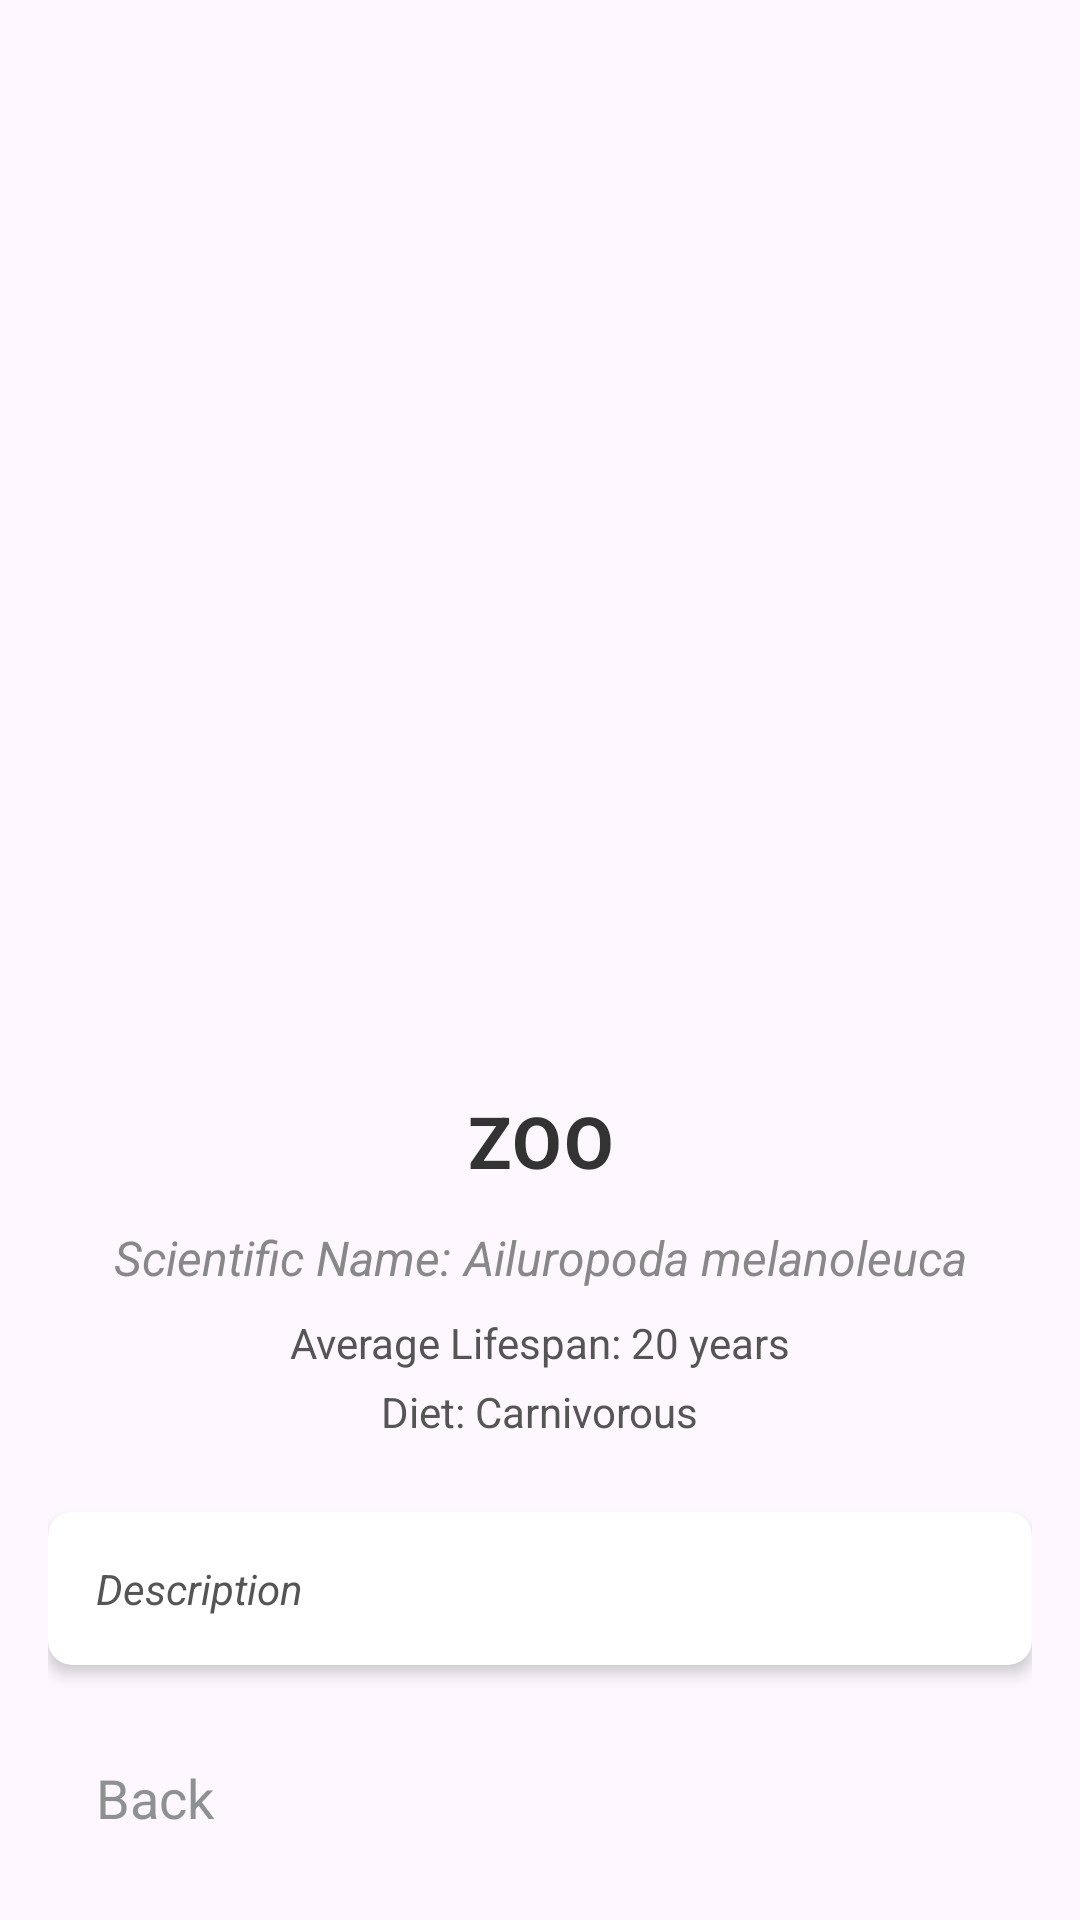

The Android layout XML behind this screen, and the referenced resources:
<!-- AndroidManifest.xml: application theme Theme.Final_Assesment_Bishal_s4679860 -->
<!-- res/layout/activity_detail.xml -->
<androidx.constraintlayout.widget.ConstraintLayout xmlns:android="http://schemas.android.com/apk/res/android"
    xmlns:app="http://schemas.android.com/apk/res-auto"
    xmlns:tools="http://schemas.android.com/tools"
    android:layout_width="match_parent"
    android:layout_height="match_parent"
    android:background="@drawable/bg_2"
    android:padding="16dp">

    <ImageView
        android:id="@+id/animal_image"
        android:layout_width="0dp"
        android:layout_height="300dp"
        android:layout_marginTop="32dp"
        android:background="@drawable/img2"
        android:contentDescription="Zoo "
        android:elevation="4dp"
        android:scaleType="fitXY"
        app:layout_constraintBottom_toTopOf="@id/species"
        app:layout_constraintEnd_toEndOf="parent"
        app:layout_constraintStart_toStartOf="parent"
        app:layout_constraintTop_toTopOf="parent" />

    
    <TextView
        android:id="@+id/species"
        android:layout_width="0dp"
        android:layout_height="wrap_content"
        android:gravity="center"
        android:letterSpacing="0.02"
        android:paddingTop="16dp"
        android:paddingBottom="8dp"
        android:text="ZOO"
        android:textColor="#333333"
        android:textSize="24sp"
        android:textStyle="bold"
        app:layout_constraintEnd_toEndOf="parent"
        app:layout_constraintStart_toStartOf="parent"
        app:layout_constraintTop_toBottomOf="@id/animal_image" />

    <TextView
        android:id="@+id/scientific_name"
        android:layout_width="wrap_content"
        android:layout_height="wrap_content"
        android:layout_marginTop="4dp"
        android:text="Scientific Name: Ailuropoda melanoleuca"
        android:textColor="#888888"
        android:textSize="16sp"
        android:textStyle="italic"
        app:layout_constraintEnd_toEndOf="parent"
        app:layout_constraintStart_toStartOf="parent"
        app:layout_constraintTop_toBottomOf="@id/species" />


    <TextView
        android:id="@+id/conservationStatus"
        android:layout_width="wrap_content"
        android:layout_height="wrap_content"
        android:layout_marginTop="8dp"
        android:text="Average Lifespan: 20 years"
        android:textColor="#555555"
        android:textSize="14sp"
        app:layout_constraintEnd_toEndOf="parent"
        app:layout_constraintStart_toStartOf="parent"
        app:layout_constraintTop_toBottomOf="@id/scientific_name" />


    <TextView
        android:id="@+id/diet"
        android:layout_width="wrap_content"
        android:layout_height="wrap_content"
        android:layout_marginTop="4dp"
        android:text="@string/diet_carnivorous"
        android:textColor="#555555"
        android:textSize="14sp"
        app:layout_constraintEnd_toEndOf="parent"
        app:layout_constraintStart_toStartOf="parent"
        app:layout_constraintTop_toBottomOf="@id/conservationStatus" />

    <androidx.cardview.widget.CardView
        android:id="@+id/cardView"
        android:layout_width="0dp"
        android:layout_height="wrap_content"
        android:layout_marginTop="24dp"
        app:cardCornerRadius="8dp"
        app:cardElevation="3dp"
        app:layout_constraintEnd_toEndOf="parent"
        app:layout_constraintStart_toStartOf="parent"
        app:layout_constraintTop_toBottomOf="@id/diet">

        <TextView
            android:id="@+id/animal_description"
            android:layout_width="match_parent"
            android:layout_height="wrap_content"
            android:lineSpacingExtra="4dp"
            android:padding="16dp"
            android:text="Description"
            android:textColor="#555555"
            android:textSize="14sp"
            android:textStyle="italic" />

    </androidx.cardview.widget.CardView>

    <TextView
        android:id="@+id/back_button"
        android:layout_width="wrap_content"
        android:layout_height="wrap_content"
        android:layout_marginTop="16dp"
        android:clickable="true"
        android:focusable="true"
        android:padding="16dp"
        android:text="Back"
        android:textColor="#8E9192"
        android:textSize="18sp"
        app:layout_constraintStart_toStartOf="parent"
        app:layout_constraintTop_toBottomOf="@+id/cardView" />

</androidx.constraintlayout.widget.ConstraintLayout>
<!-- resources referenced by this layout -->
<resources>
  <string name="diet_carnivorous">Diet: Carnivorous</string>
  <style name="Theme.Final_Assesment_Bishal_s4679860" parent="Base.Theme.Final_Assesment_Bishal_s4679860" />
  <style name="Base.Theme.Final_Assesment_Bishal_s4679860" parent="Theme.Material3.DayNight.NoActionBar">
          
          
      </style>
</resources>
